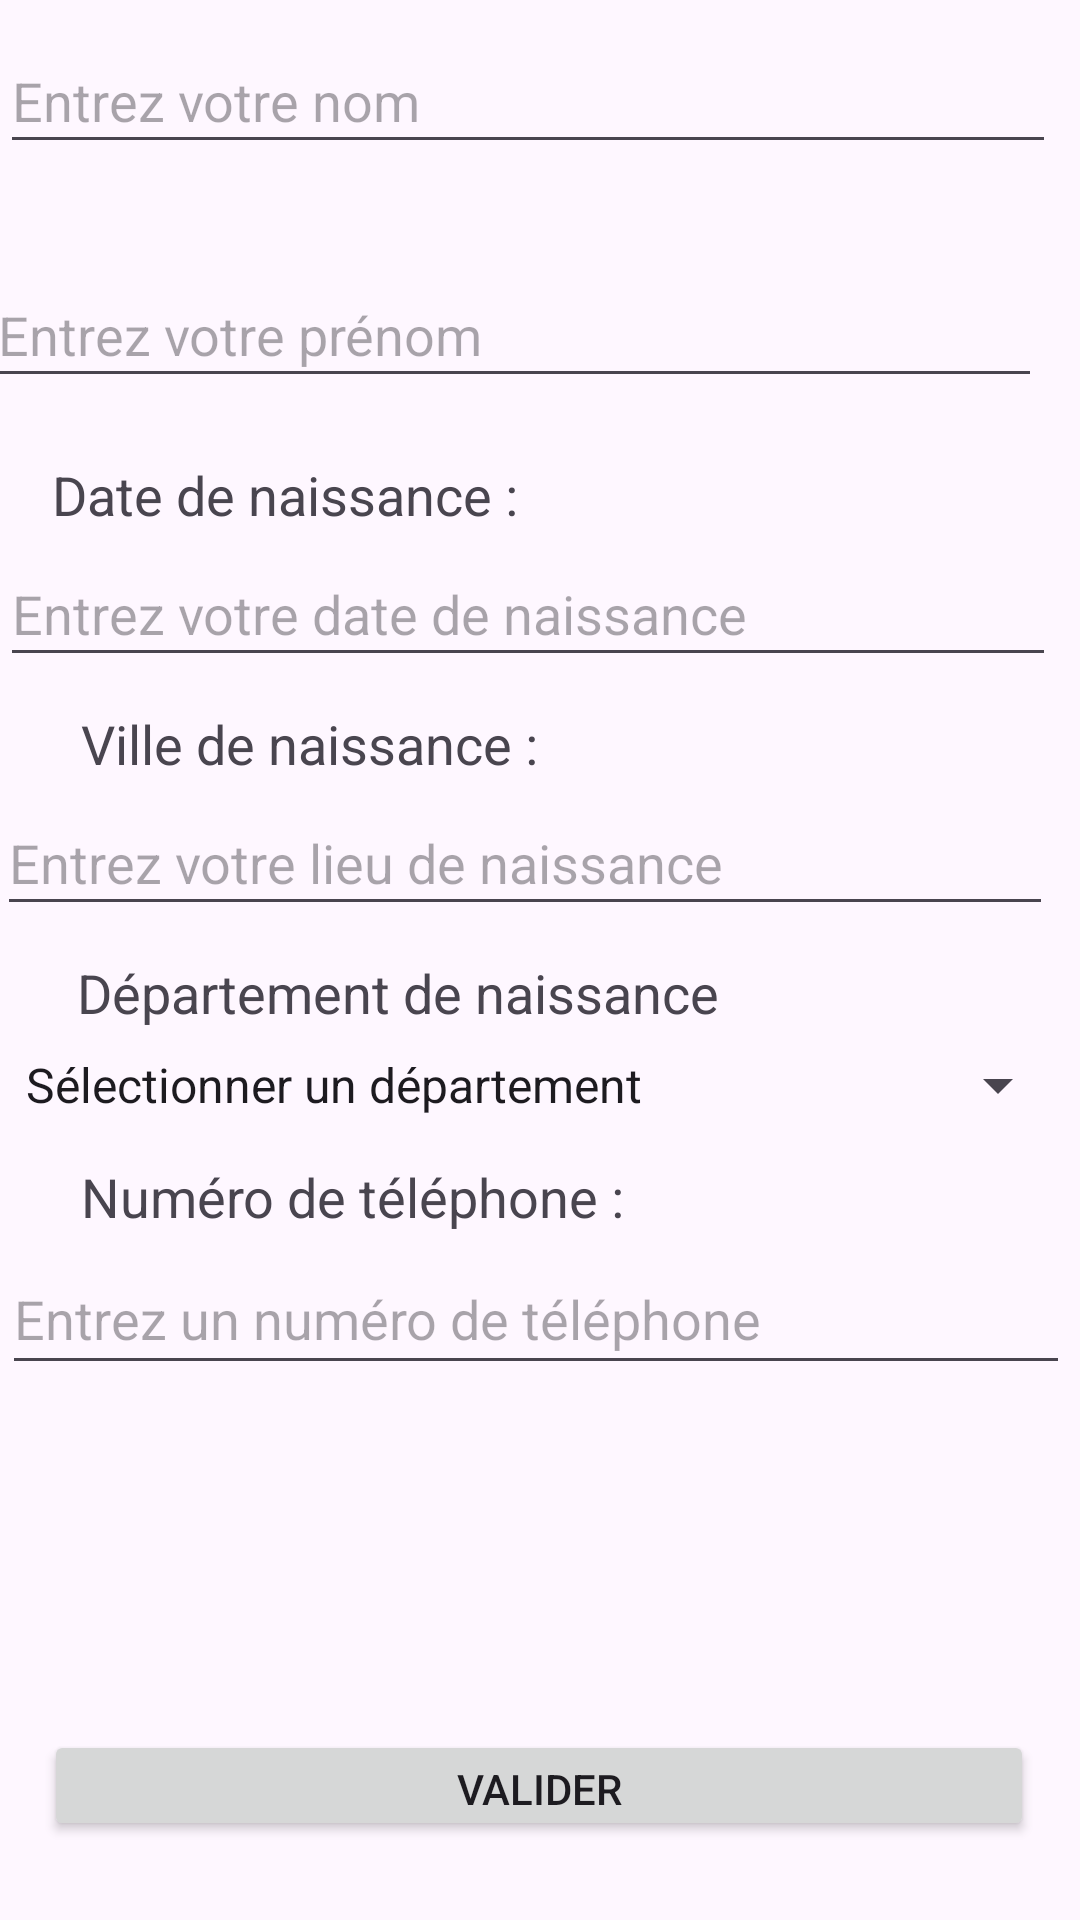

Here is an Android app screen rendered from its layout file. Give the layout XML and the strings, colors and styles it references.
<!-- AndroidManifest.xml: application theme Theme.MyFirstApplication -->
<!-- res/layout/activity_main.xml -->
<?xml version="1.0" encoding="utf-8"?>
<androidx.constraintlayout.widget.ConstraintLayout xmlns:android="http://schemas.android.com/apk/res/android"
    xmlns:app="http://schemas.android.com/apk/res-auto"
    xmlns:tools="http://schemas.android.com/tools"
    android:id="@+id/main"
    android:layout_width="match_parent"
    android:layout_height="match_parent"
    tools:context=".MainActivity">

    <EditText
        android:id="@+id/editTextText3"
        android:layout_width="352dp"
        android:layout_height="45dp"
        android:layout_marginStart="46dp"
        android:layout_marginEnd="52dp"
        android:ems="10"
        android:hint="@string/hint_nom"
        android:inputType="text"
        app:layout_constraintBottom_toTopOf="@+id/textView4"
        app:layout_constraintEnd_toEndOf="parent"
        app:layout_constraintHorizontal_bias="0.512"
        app:layout_constraintStart_toStartOf="parent"
        app:layout_constraintTop_toBottomOf="@+id/textView3" />

    <TextView
        android:id="@+id/textView6"
        android:layout_width="200dp"
        android:layout_height="28dp"
        android:layout_marginStart="27dp"
        android:layout_marginTop="10dp"
        android:layout_marginEnd="211dp"
        android:text="@string/label_ville_naissance"
        android:textSize="18sp"
        app:layout_constraintBottom_toTopOf="@+id/editTextText6"
        app:layout_constraintEnd_toEndOf="parent"
        app:layout_constraintHorizontal_bias="0.0"
        app:layout_constraintStart_toStartOf="parent"
        app:layout_constraintTop_toBottomOf="@+id/editTextText5" />

    <TextView
        android:id="@+id/textView3"
        android:layout_width="200dp"
        android:layout_height="29dp"
        android:layout_marginStart="46dp"
        android:layout_marginTop="50dp"
        android:layout_marginEnd="354dp"
        android:text="@string/label_nom"
        android:textSize="18sp"
        app:layout_constraintBottom_toTopOf="@+id/editTextText3"
        app:layout_constraintEnd_toEndOf="parent"
        app:layout_constraintHorizontal_bias="0.111"
        app:layout_constraintStart_toStartOf="parent"
        app:layout_constraintTop_toTopOf="parent" />

    <TextView
        android:id="@+id/textView4"
        android:layout_width="200dp"
        android:layout_height="28dp"
        android:layout_marginStart="46dp"
        android:layout_marginTop="5dp"
        android:layout_marginEnd="354dp"
        android:text="@string/label_prenom"
        android:textSize="18sp"
        app:layout_constraintBottom_toTopOf="@+id/editTextText4"
        app:layout_constraintEnd_toEndOf="parent"
        app:layout_constraintHorizontal_bias="0.1"
        app:layout_constraintStart_toStartOf="parent"
        app:layout_constraintTop_toBottomOf="@+id/editTextText3" />

    <EditText
        android:id="@+id/editTextText6"
        android:layout_width="352dp"
        android:layout_height="45dp"
        android:layout_marginStart="46dp"
        android:layout_marginEnd="52dp"
        android:ems="10"
        android:hint="@string/hint_ville_naissance"
        android:inputType="text"
        app:layout_constraintBottom_toTopOf="@+id/textView8"
        app:layout_constraintEnd_toEndOf="parent"
        app:layout_constraintHorizontal_bias="0.526"
        app:layout_constraintStart_toStartOf="parent"
        app:layout_constraintTop_toBottomOf="@+id/textView6" />

    <TextView
        android:id="@+id/textView5"
        android:layout_width="200dp"
        android:layout_height="28dp"
        android:layout_marginStart="40dp"
        android:layout_marginTop="20dp"
        android:layout_marginEnd="266dp"
        android:text="@string/label_date_naissance"
        android:textSize="18sp"
        app:layout_constraintBottom_toTopOf="@+id/editTextText5"
        app:layout_constraintEnd_toEndOf="parent"
        app:layout_constraintHorizontal_bias="0.157"
        app:layout_constraintStart_toStartOf="parent"
        app:layout_constraintTop_toBottomOf="@+id/editTextText4" />

    <Button
        android:id="@+id/button"
        android:layout_width="330dp"
        android:layout_height="37dp"
        android:layout_marginStart="40dp"
        android:layout_marginTop="30dp"
        android:layout_marginEnd="41dp"
        android:layout_marginBottom="96dp"
        android:onClick="validateAction"
        android:text="@string/btn_valider"
        app:layout_constraintBottom_toBottomOf="parent"
        app:layout_constraintEnd_toEndOf="parent"
        app:layout_constraintStart_toStartOf="parent"
        app:layout_constraintTop_toBottomOf="@+id/phoneList" />

    <EditText
        android:id="@+id/editTextText5"
        android:layout_width="352dp"
        android:layout_height="45dp"
        android:layout_marginStart="46dp"
        android:layout_marginEnd="52dp"
        android:ems="10"
        android:hint="@string/hint_date_naissance"
        android:inputType="date"
        android:focusable="false"
        android:clickable="true"
        app:layout_constraintBottom_toTopOf="@+id/textView6"
        app:layout_constraintEnd_toEndOf="parent"
        app:layout_constraintHorizontal_bias="0.512"
        app:layout_constraintStart_toStartOf="parent"
        app:layout_constraintTop_toBottomOf="@+id/textView5" />

    <EditText
        android:id="@+id/editTextText4"
        android:layout_width="352dp"
        android:layout_height="45dp"
        android:layout_marginStart="46dp"
        android:layout_marginEnd="49dp"
        android:ems="10"
        android:hint="@string/hint_prenom"
        android:inputType="text"
        app:layout_constraintBottom_toTopOf="@+id/textView5"
        app:layout_constraintEnd_toEndOf="parent"
        app:layout_constraintHorizontal_bias="0.588"
        app:layout_constraintStart_toStartOf="parent"
        app:layout_constraintTop_toBottomOf="@+id/textView4" />

    <TextView
        android:id="@+id/textView7"
        android:layout_width="200dp"
        android:layout_height="28dp"
        android:layout_marginStart="27dp"
        android:layout_marginTop="10dp"
        android:layout_marginEnd="183dp"
        android:text="@string/label_phone"
        android:textSize="18sp"
        app:layout_constraintBottom_toTopOf="@+id/editTextText7"
        app:layout_constraintEnd_toEndOf="parent"
        app:layout_constraintHorizontal_bias="0.0"
        app:layout_constraintStart_toStartOf="parent"
        app:layout_constraintTop_toBottomOf="@+id/department"
        app:layout_constraintVertical_bias="0.0" />

    <EditText
        android:id="@+id/editTextText7"
        android:layout_width="356dp"
        android:layout_height="47dp"
        android:layout_marginStart="46dp"
        android:layout_marginEnd="49dp"
        android:digits="0123456789+"
        android:ems="10"
        android:hint="@string/hint_phone"
        android:inputType="phone"
        app:layout_constraintBottom_toTopOf="@+id/phoneList"
        app:layout_constraintEnd_toEndOf="parent"
        app:layout_constraintStart_toStartOf="parent"
        app:layout_constraintTop_toBottomOf="@+id/textView7" />

    <ScrollView
        android:id="@+id/phoneList"
        android:layout_width="356dp"
        android:layout_height="80dp"
        android:layout_marginStart="29dp"
        android:layout_marginTop="5dp"
        android:layout_marginEnd="31dp"
        app:layout_constraintBottom_toTopOf="@+id/button"
        app:layout_constraintEnd_toEndOf="parent"
        app:layout_constraintStart_toStartOf="parent"
        app:layout_constraintTop_toBottomOf="@+id/editTextText7">

        <LinearLayout
            android:id="@+id/phone"
            android:layout_width="match_parent"
            android:layout_height="wrap_content"
            android:orientation="vertical" />
    </ScrollView>

    <Spinner
        android:id="@+id/department"
        android:layout_width="356dp"
        android:layout_height="30dp"
        android:layout_marginStart="26dp"
        android:layout_marginEnd="29dp"
        android:entries="@array/departments"
        app:layout_constraintBottom_toTopOf="@+id/textView7"
        app:layout_constraintEnd_toEndOf="parent"
        app:layout_constraintStart_toStartOf="parent"
        app:layout_constraintTop_toBottomOf="@+id/textView8" />

    <TextView
        android:id="@+id/textView8"
        android:layout_width="300dp"
        android:layout_height="28dp"
        android:layout_marginStart="30dp"
        android:layout_marginTop="10dp"
        android:layout_marginEnd="173dp"
        android:text="@string/label_dep"
        android:textSize="18sp"
        app:layout_constraintBottom_toTopOf="@+id/department"
        app:layout_constraintEnd_toEndOf="parent"
        app:layout_constraintHorizontal_bias="0.032"
        app:layout_constraintStart_toStartOf="parent"
        app:layout_constraintTop_toBottomOf="@+id/editTextText6"
        app:layout_constraintVertical_bias="0.512" />

</androidx.constraintlayout.widget.ConstraintLayout>
<!-- resources referenced by this layout -->
<resources>
  <string-array name="departments">
          <item>@string/department</item>
          <item>Côtes d\'Armor</item>
          <item>Finistère</item>
          <item>Ille et Vilaine</item>
          <item>Morbihan</item>
      </string-array>
  <string name="btn_valider">Valider</string>
  <string name="hint_date_naissance">Entrez votre date de naissance</string>
  <string name="hint_nom">Entrez votre nom</string>
  <string name="hint_phone">Entrez un numéro de téléphone</string>
  <string name="hint_prenom">Entrez votre prénom</string>
  <string name="hint_ville_naissance">Entrez votre lieu de naissance</string>
  <string name="label_date_naissance">Date de naissance : </string>
  <string name="label_dep">Département de naissance</string>
  <string name="label_nom">Nom : </string>
  <string name="label_phone">Numéro de téléphone : </string>
  <string name="label_prenom">Prénom : </string>
  <string name="label_ville_naissance">Ville de naissance : </string>
  <style name="Theme.MyFirstApplication" parent="Base.Theme.MyFirstApplication" />
  <string name="department">Sélectionner un département</string>
  <style name="Base.Theme.MyFirstApplication" parent="Theme.Material3.DayNight">
          
          
          
      </style>
</resources>
